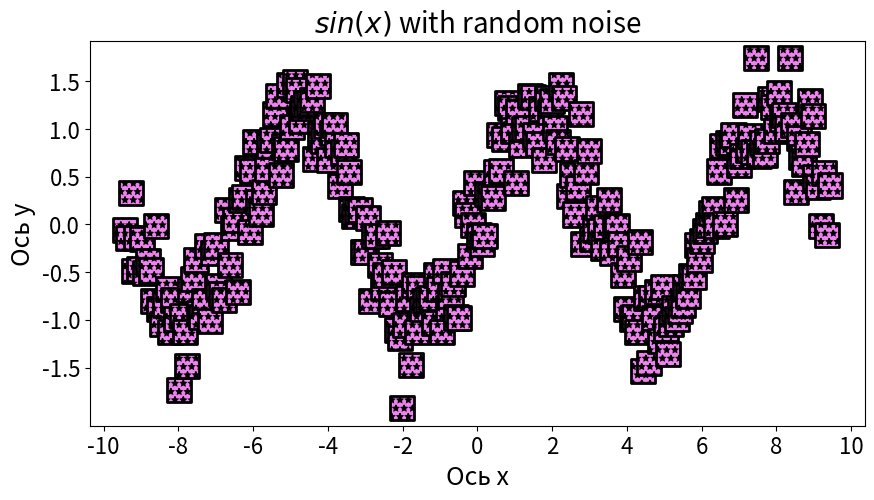

Python code for this plot:
import numpy as np
import matplotlib.pyplot as plt

x = np.linspace(-3*np.pi, 3*np.pi, 250)
y = np.sin(x) + np.random.normal(loc=0.1, scale=0.3, size=250)

plt.figure(figsize=(10, 5))
plt.scatter(x, y)



plt.scatter(x, y,
 s=300,
 marker='s',
 c='violet',
 lw=2,
 edgecolor='black',
 hatch='**'
 )

plt.title(
 label='$sin(x)$ with random noise', # Заголовок
 fontsize=20 # Размер шрифта
)
plt.xlabel('Ось x', fontsize=18)
plt.ylabel('Ось y', fontsize=18)
plt.tick_params(labelsize = 16)

plt.xticks(
 ticks=np.arange(-10, 11, 2) # Нужные значения по оси x
)
plt.yticks(
 ticks=np.arange(-1.5, 2, 0.5)
)

plt.show()